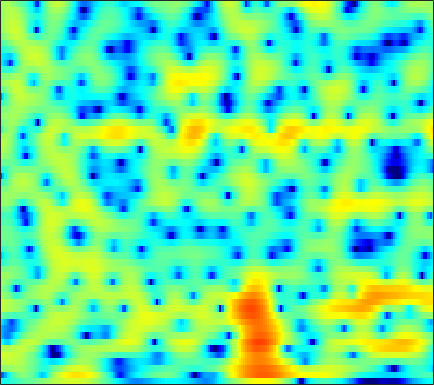

Source data for this figure (header and first rows):
-5.6056, -5.4794, -5.2255, -4.8918, -4.6025, -4.1843, -3.7532, -3.4299, -3.0131, -2.6226, -2.2603, -2.0075, -1.6926, -1.3969, -1.1846, -0.90351, -0.61571, -0.38989, -0.070558, 0.26871, 0.63116, 0.91457, 1.3043, 1.6975
-14.66, -13.83, -10.08, -6.88, -5.061, -3.209, -1.851, -1.089, -0.3588, 0.08531, 0.2641, 0.2289, -0.04865, -0.6057, -1.225, -2.363, -3.92, -5.393, -7.64, -9.169, -8.117, -6.147, -3.45, -1.159
0.4119, 0.4943, 0.6718, 0.9077, 1.097, 1.334, 1.519, 1.605, 1.631, 1.538, 1.314, 1.052, 0.5691, -0.06578, -0.639, -1.507, -2.455, -3.169, -4.004, -4.533, -4.607, -4.351, -3.689, -2.819
2.91, 3.003, 3.087, 3.126, 3.122, 3.065, 2.946, 2.81, 2.564, 2.236, 1.819, 1.441, 0.8482, 0.1513, -0.4299, -1.274, -2.179, -2.888, -3.845, -4.793, -5.705, -6.34, -7.074, -7.595
3.738, 3.735, 3.703, 3.642, 3.581, 3.474, 3.327, 3.185, 2.936, 2.606, 2.172, 1.769, 1.114, 0.3179, -0.3803, -1.463, -2.744, -3.848, -5.537, -7.496, -9.789, -11.79, -15, -19.27
2.679, 2.432, 2.202, 2.12, 2.162, 2.33, 2.57, 2.756, 2.958, 3.058, 3.024, 2.904, 2.59, 2.084, 1.561, 0.6369, -0.578, -1.694, -3.493, -5.693, -8.435, -10.95, -15.23, -21.04
-4.213, -5.939, -8.082, -8.481, -7.191, -4.774, -2.583, -1.228, 0.2254, 1.325, 2.141, 2.593, 2.987, 3.157, 3.146, 2.957, 2.591, 2.212, 1.57, 0.8157, -0.002231, -0.6124, -1.344, -1.86
-9.144, -10.61, -12.36, -12.71, -11.73, -9.672, -7.602, -6.191, -4.505, -2.993, -1.669, -0.8065, 0.1532, 0.894, 1.328, 1.768, 2.07, 2.204, 2.279, 2.262, 2.201, 2.137, 2.034, 1.922
-9.466, -10.4, -11.69, -12.91, -13.56, -13.54, -12.27, -10.72, -8.519, -6.427, -4.589, -3.42, -2.107, -1.022, -0.3346, 0.4361, 1.059, 1.444, 1.867, 2.21, 2.489, 2.655, 2.813, 2.893
-6.829, -7.882, -9.763, -12.39, -14.54, -15.59, -13.54, -11.41, -8.72, -6.505, -4.79, -3.811, -2.802, -1.978, -1.438, -0.7903, -0.2068, 0.2299, 0.8298, 1.414, 1.94, 2.281, 2.675, 2.992
-0.8443, -1.297, -1.903, -2.416, -2.694, -2.933, -3.018, -2.968, -2.75, -2.527, -2.486, -2.613, -2.929, -3.35, -3.694, -4, -3.841, -3.327, -2.234, -0.9837, 0.1711, 0.9063, 1.722, 2.347
2.963, 2.769, 2.492, 2.206, 1.953, 1.582, 1.249, 1.037, 0.6736, 0.1032, -0.722, -1.477, -2.843, -4.986, -7.513, -13.4, -24.25, -13.35, -6.886, -3.514, -1.4, -0.3247, 0.6326, 1.103
2.989, 2.958, 2.783, 2.482, 2.204, 1.835, 1.493, 1.239, 0.8678, 0.5434, 0.272, 0.03472, -0.4338, -1.024, -1.421, -1.767, -1.787, -1.511, -0.8569, -0.1601, 0.4073, 0.6834, 0.6883, 0.1464
1.008, 0.9916, 0.5742, -0.2117, -0.9535, -2.078, -3.193, -3.724, -3.649, -2.809, -1.754, -1.098, -0.3957, 0.2389, 0.6576, 1.077, 1.462, 1.724, 1.983, 2.183, 2.299, 2.248, 1.939, 1.369
0.2601, -0.02878, -0.8497, -2.291, -3.926, -7.24, -12.76, -18.94, -13.94, -8.013, -4.824, -3.288, -1.764, -0.6306, -0.01405, 0.5937, 1.089, 1.423, 1.805, 2.15, 2.4, 2.493, 2.525, 2.477
1.306, 0.998, 0.4199, -0.3755, -1.079, -1.995, -2.821, -3.266, -3.342, -3.016, -2.669, -2.384, -2.014, -1.86, -1.853, -1.805, -1.679, -1.467, -0.9402, -0.2391, 0.5059, 1.07, 1.742, 2.213
1.674, 1.537, 1.283, 0.9927, 0.7546, 0.3815, -0.02927, -0.3016, -0.6413, -1.106, -1.622, -2.065, -2.937, -4.229, -5.482, -7.638, -10.22, -11.21, -9.181, -5.878, -3.118, -1.452, 0.2775, 1.496
-0.5509, -0.4183, -0.2539, -0.1273, -0.08551, -0.17, -0.324, -0.4959, -0.8964, -1.433, -2.036, -2.634, -3.668, -4.87, -5.993, -7.828, -9.543, -10.04, -8.578, -5.959, -3.416, -1.77, -0.009503, 1.357
-5.408, -4.483, -3.392, -2.595, -2.195, -1.876, -1.808, -1.95, -2.303, -2.756, -3.384, -3.896, -4.439, -4.864, -5.08, -5.092, -4.755, -4.285, -3.396, -2.283, -1.03, -0.1023, 1.022, 2.021
-9.346, -7.059, -4.975, -3.675, -3.074, -2.625, -2.63, -2.89, -3.488, -4.48, -5.844, -6.938, -8.31, -9.023, -8.608, -7.108, -5.322, -3.987, -2.348, -0.8856, 0.4038, 1.227, 2.186, 2.977
-4.7, -3.891, -2.973, -2.318, -2.005, -1.899, -2.14, -2.513, -3.421, -4.846, -6.862, -9.133, -13.79, -19.11, -15.61, -9.627, -5.828, -3.752, -1.585, 0.1025, 1.42, 2.199, 3.026, 3.599
-1.716, -1.489, -1.253, -1.11, -1.083, -1.222, -1.493, -1.817, -2.446, -3.128, -3.92, -4.501, -4.947, -5.034, -4.64, -3.629, -2.369, -1.347, -0.0587, 1.077, 1.989, 2.546, 3.082, 3.343
-0.8915, -0.8268, -0.7987, -0.8589, -0.9936, -1.237, -1.579, -1.919, -2.335, -2.754, -3.105, -3.187, -3.147, -2.861, -2.422, -1.686, -0.8125, -0.1061, 0.8143, 1.649, 2.33, 2.735, 3.059, 3.134
-1.254, -1.135, -1.092, -1.235, -1.463, -1.922, -2.602, -3.165, -4.005, -4.91, -5.545, -5.813, -5.723, -4.887, -4.032, -2.721, -1.291, -0.2927, 0.9168, 1.93, 2.755, 3.195, 3.562, 3.688
-3.019, -2.538, -2.244, -2.341, -2.643, -3.427, -4.588, -5.688, -7.703, -10.15, -13.51, -16.94, -18.25, -13, -9.57, -6.015, -3.208, -1.534, 0.2881, 1.696, 2.77, 3.344, 3.875, 4.133
-4.175, -3.391, -2.933, -3.037, -3.478, -4.536, -6.099, -7.721, -10.17, -12.9, -15.31, -16.04, -15.57, -12.29, -9.74, -6.38, -3.563, -1.841, 0.03848, 1.497, 2.543, 3.119, 3.646, 3.876
-1.696, -1.309, -1.139, -1.412, -1.95, -3.1, -4.961, -6.808, -10.47, -16.52, -36.8, -19.76, -12.61, -8.317, -6.019, -3.409, -1.336, -0.04711, 1.332, 2.35, 3.033, 3.361, 3.519, 3.435
0.8243, 1.019, 1.1, 0.9221, 0.6201, -0.05829, -0.9665, -1.831, -3.056, -4.138, -4.598, -4.363, -3.431, -2.102, -1.138, 0.1392, 1.141, 1.786, 2.429, 2.819, 2.976, 2.908, 2.54, 1.866
0.5566, 0.815, 1.064, 1.201, 1.232, 1.159, 1.02, 0.8285, 0.6387, 0.4118, 0.3751, 0.3783, 0.5495, 0.7483, 0.9295, 1.132, 1.244, 1.269, 1.189, 1.011, 0.7287, 0.4193, -0.09309, -0.8495
-0.9646, -0.5677, -0.02241, 0.5184, 0.8818, 1.303, 1.6, 1.775, 1.918, 1.994, 1.995, 1.946, 1.842, 1.6, 1.397, 0.9207, 0.3523, -0.2202, -1.094, -2, -2.799, -3.167, -3.278, -3.125
-4.469, -3.581, -2.172, -0.8089, 0.06912, 1.044, 1.769, 2.203, 2.564, 2.805, 2.836, 2.797, 2.552, 2.178, 1.715, 0.9118, -0.2742, -1.452, -3.591, -6.719, -11.12, -13.63, -10.55, -6.481
-14.98, -9.446, -5.255, -2.665, -1.263, 0.07809, 1.02, 1.496, 1.937, 2.15, 2.231, 2.185, 2.017, 1.709, 1.354, 0.7306, -0.1898, -1.075, -2.601, -4.504, -6.375, -6.974, -5.944, -3.81
-5.799, -4.948, -3.564, -2.357, -1.597, -0.8785, -0.4126, -0.2719, -0.1726, -0.2613, -0.3303, -0.4311, -0.4636, -0.5055, -0.4721, -0.4902, -0.5248, -0.6188, -0.7679, -0.9111, -0.9356, -0.7906, -0.4154, 0.1887
-1.21, -1.148, -1.05, -0.991, -1.034, -1.251, -1.688, -2.155, -2.972, -3.892, -4.785, -5.207, -5.188, -4.569, -3.786, -2.77, -1.752, -1.117, -0.385, 0.224, 0.7429, 1.095, 1.52, 1.91
1.157, 0.9691, 0.6063, 0.124, -0.3862, -1.246, -2.431, -3.518, -5.529, -8.299, -12.7, -17.91, -18.83, -11.45, -8.221, -5.104, -2.961, -1.682, -0.3516, 0.6639, 1.441, 1.867, 2.32, 2.6
2.484, 2.152, 1.609, 0.8756, 0.2265, -0.8495, -2.119, -3.305, -4.976, -6.962, -8.75, -9.71, -9.576, -7.852, -6.308, -4.12, -2.312, -1.114, 0.1846, 1.195, 1.935, 2.315, 2.608, 2.656
2.946, 2.63, 2.135, 1.46, 0.8241, -0.2708, -1.669, -2.819, -4.466, -5.733, -6.578, -6.455, -5.873, -4.623, -3.643, -2.196, -0.8246, 0.1024, 1.175, 2.058, 2.672, 2.991, 3.077, 2.829
1.072, 1.343, 1.581, 1.528, 1.115, 0.117, -1.578, -3.401, -6.885, -12.55, -16.24, -12.15, -7.702, -4.95, -3.415, -1.909, -0.622, 0.1927, 1.256, 2.195, 2.984, 3.406, 3.696, 3.576
-5.665, -2.534, -0.2522, 0.7899, 1.006, 0.6452, -0.3081, -1.511, -3.517, -5.502, -6.693, -6.396, -5.312, -4.671, -4.227, -4.304, -4.3, -3.962, -2.719, -0.9833, 0.7502, 1.752, 2.808, 3.371
-1.361, -0.5531, 0.464, 1.141, 1.454, 1.506, 1.227, 0.8739, 0.191, -0.4801, -1.209, -1.785, -2.53, -3.788, -5.095, -8.092, -14.67, -33.79, -12.12, -5.821, -2.338, -0.6396, 0.9958, 1.997
0.682, 0.8024, 1.068, 1.345, 1.529, 1.677, 1.662, 1.599, 1.348, 0.9502, 0.4916, 0.003131, -0.779, -1.658, -2.532, -3.69, -4.546, -4.826, -4.274, -3.108, -1.824, -0.9568, -0.09633, 0.5476
-0.555, -0.3704, 0.04022, 0.5495, 0.8914, 1.305, 1.618, 1.73, 1.804, 1.707, 1.477, 1.269, 0.8466, 0.3887, 0.06544, -0.3873, -0.7204, -0.86, -0.9363, -0.8742, -0.7533, -0.6522, -0.6081, -0.6476
-4.895, -3.887, -2.307, -0.8583, 0.04915, 1.009, 1.717, 2.068, 2.365, 2.496, 2.438, 2.325, 2.12, 1.807, 1.575, 1.272, 0.9345, 0.7243, 0.419, 0.09215, -0.3034, -0.6778, -1.225, -1.938
-12.57, -7.513, -3.639, -1.166, 0.1725, 1.461, 2.317, 2.767, 3.079, 3.174, 3.095, 2.9, 2.592, 2.239, 1.936, 1.603, 1.317, 1.083, 0.7749, 0.3518, -0.2619, -0.9061, -2.07, -3.638
-2.358, -1.576, -0.2847, 0.9555, 1.767, 2.6, 3.152, 3.4, 3.483, 3.265, 2.803, 2.308, 1.432, 0.5502, -0.003405, -0.4966, -0.5035, -0.3492, -0.09814, -0.02069, -0.2734, -0.7177, -1.851, -3.624
0.8639, 1.168, 1.666, 2.178, 2.538, 2.94, 3.206, 3.24, 3.097, 2.613, 1.664, 0.6199, -1.424, -4.535, -7.627, -10.22, -7.127, -4.428, -2.022, -0.5957, 0.09046, 0.207, -0.03313, -0.7018
-0.3112, -0.07725, 0.2059, 0.5088, 0.7305, 1.077, 1.408, 1.589, 1.659, 1.479, 0.9175, 0.1355, -1.369, -3.448, -5.2, -6.28, -4.8, -3.078, -1.139, 0.1963, 0.9901, 1.275, 1.382, 1.211
-3.876, -3.902, -4.12, -4.298, -4.201, -3.618, -2.599, -1.687, -0.6322, 0.1502, 0.6335, 0.7956, 0.7674, 0.5982, 0.5331, 0.5556, 0.779, 1.075, 1.497, 1.829, 2.002, 2.013, 1.829, 1.499
-6.951, -7.603, -9.51, -13.34, -17.62, -14.54, -8.412, -5.322, -2.51, -0.5941, 0.7514, 1.495, 2.154, 2.566, 2.809, 3.004, 3.103, 3.132, 3.088, 2.915, 2.588, 2.241, 1.574, 0.7322
-6.961, -7.079, -7.699, -8.588, -8.881, -7.761, -5.423, -3.524, -1.393, 0.2685, 1.511, 2.241, 2.939, 3.394, 3.597, 3.752, 3.764, 3.657, 3.403, 2.984, 2.356, 1.727, 0.6388, -0.8327
-5.423, -4.738, -3.997, -3.34, -2.787, -1.968, -1.013, -0.2599, 0.7075, 1.542, 2.188, 2.536, 2.88, 3.065, 3.088, 3.042, 2.905, 2.746, 2.432, 1.988, 1.37, 0.7359, -0.3441, -1.786
-3.56, -2.581, -1.476, -0.5445, 0.06523, 0.7738, 1.384, 1.741, 2.125, 2.36, 2.435, 2.366, 2.154, 1.832, 1.572, 1.193, 0.8668, 0.7033, 0.534, 0.3704, 0.1364, -0.1267, -0.674, -1.454
-1.358, -0.3757, 0.7281, 1.617, 2.144, 2.689, 3.034, 3.158, 3.127, 2.865, 2.361, 1.829, 0.8432, -0.4042, -1.426, -2.706, -3.493, -3.56, -2.997, -2.164, -1.434, -1.034, -0.7823, -0.8484
0.2192, 1.097, 2.083, 2.849, 3.277, 3.65, 3.781, 3.735, 3.429, 2.832, 1.894, 0.9312, -0.7848, -3.179, -5.721, -11.04, -22.44, -16.43, -8.98, -5.294, -3.084, -2.001, -1.053, -0.5769
0.4275, 1.247, 2.148, 2.82, 3.17, 3.418, 3.427, 3.265, 2.842, 2.156, 1.192, 0.2481, -1.266, -3.067, -4.515, -6.439, -7.556, -7.443, -6.176, -4.52, -2.999, -2.075, -1.134, -0.5358
0.2056, 1.04, 1.895, 2.469, 2.732, 2.865, 2.775, 2.545, 2.062, 1.368, 0.4844, -0.2738, -1.42, -2.663, -3.603, -4.549, -5.037, -5.018, -4.507, -3.584, -2.487, -1.678, -0.7628, -0.08618
0.5593, 1.301, 1.978, 2.341, 2.43, 2.351, 2.063, 1.755, 1.194, 0.488, -0.389, -1.168, -2.413, -3.957, -5.331, -7.327, -8.854, -8.814, -7.178, -4.905, -2.823, -1.507, -0.116, 0.8767
1.187, 1.613, 1.871, 1.796, 1.533, 0.9566, 0.2094, -0.3647, -1.056, -1.607, -2.117, -2.619, -3.567, -5.037, -6.659, -10.16, -16.1, -16.87, -9.99, -5.436, -2.435, -0.7756, 0.8693, 2.007
